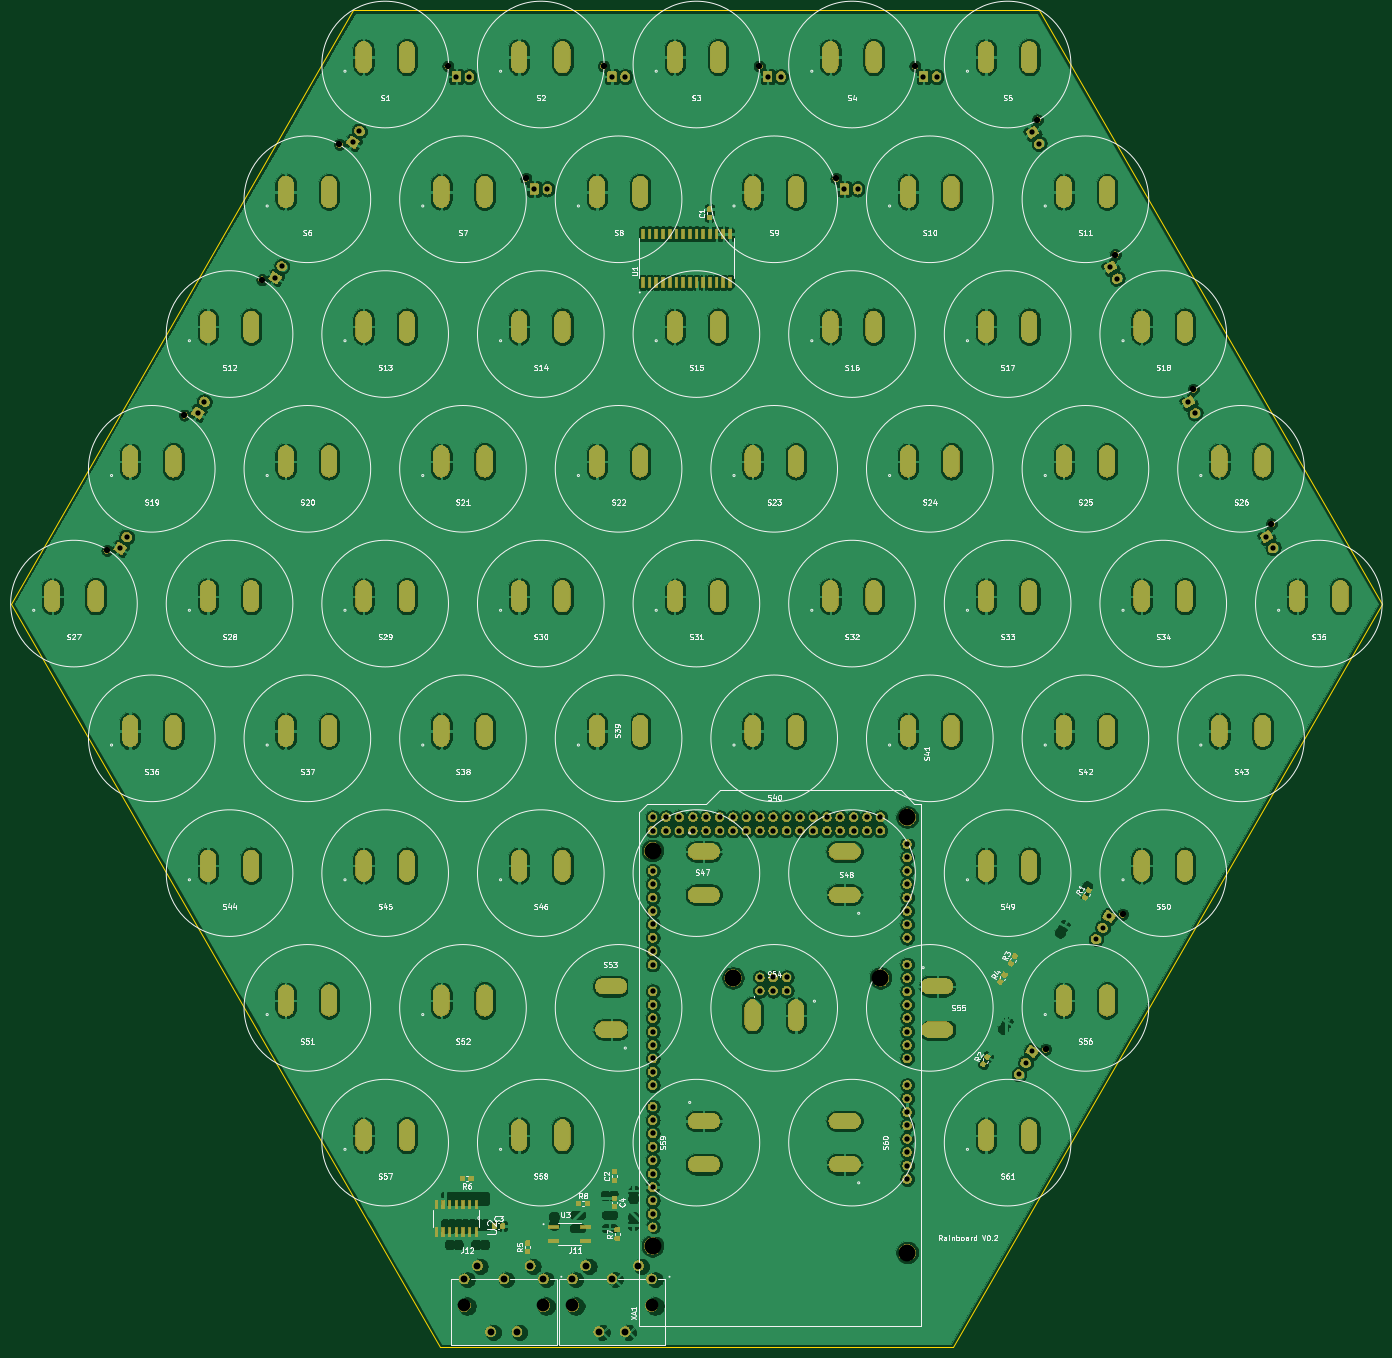
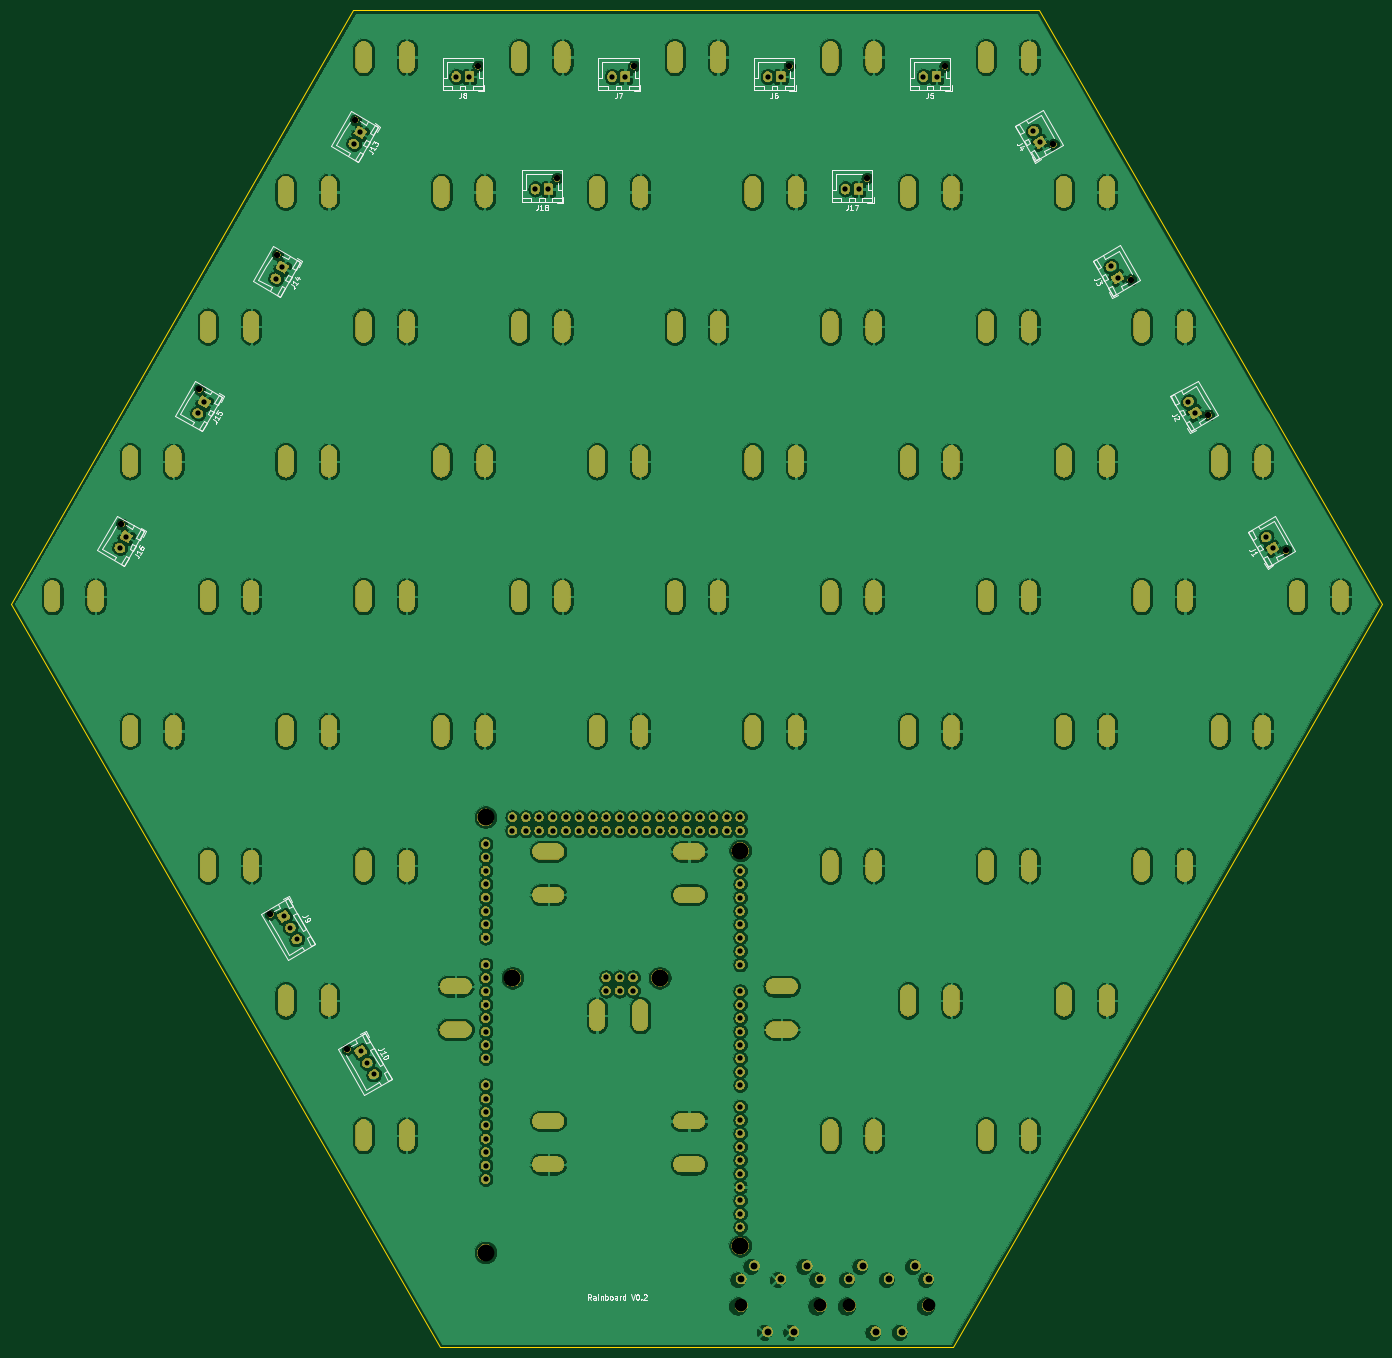
Circuit board: 11 layer files. Board 260.0 x 253.6 mm.
- bottom_copper: rainboard_newfighter-B_Cu.gbr (506201 bytes)
- bottom_mask: rainboard_newfighter-B_Mask.gbr (292120 bytes)
- paste: rainboard_newfighter-B_Paste.gbr (514 bytes)
- bottom_silk: rainboard_newfighter-B_SilkS.gbr (31816 bytes)
- outline: rainboard_newfighter-Edge_Cuts.gbr (775 bytes)
- top_copper: rainboard_newfighter-F_Cu.gbr (643618 bytes)
- top_mask: rainboard_newfighter-F_Mask.gbr (323862 bytes)
- paste: rainboard_newfighter-F_Paste.gbr (43510 bytes)
- top_silk: rainboard_newfighter-F_SilkS.gbr (93605 bytes)
- drill: rainboard_newfighter-NPTH.drl (754 bytes)
- drill: rainboard_newfighter-PTH.drl (8609 bytes)

=== bottom_copper: rainboard_newfighter-B_Cu.gbr (506201 bytes, source omitted) ===
=== bottom_mask: rainboard_newfighter-B_Mask.gbr (292120 bytes, source omitted) ===
=== paste: rainboard_newfighter-B_Paste.gbr ===
G04 #@! TF.GenerationSoftware,KiCad,Pcbnew,(5.1.5-0-10_14)*
G04 #@! TF.CreationDate,2020-09-17T12:37:13-04:00*
G04 #@! TF.ProjectId,rainboard_newfighter,7261696e-626f-4617-9264-5f6e65776669,rev?*
G04 #@! TF.SameCoordinates,Original*
G04 #@! TF.FileFunction,Paste,Bot*
G04 #@! TF.FilePolarity,Positive*
%FSLAX46Y46*%
G04 Gerber Fmt 4.6, Leading zero omitted, Abs format (unit mm)*
G04 Created by KiCad (PCBNEW (5.1.5-0-10_14)) date 2020-09-17 12:37:13*
%MOMM*%
%LPD*%
G04 APERTURE LIST*
G04 APERTURE END LIST*
M02*

=== bottom_silk: rainboard_newfighter-B_SilkS.gbr (31816 bytes, source omitted) ===
=== outline: rainboard_newfighter-Edge_Cuts.gbr ===
G04 #@! TF.GenerationSoftware,KiCad,Pcbnew,(5.1.5-0-10_14)*
G04 #@! TF.CreationDate,2020-09-17T12:37:13-04:00*
G04 #@! TF.ProjectId,rainboard_newfighter,7261696e-626f-4617-9264-5f6e65776669,rev?*
G04 #@! TF.SameCoordinates,Original*
G04 #@! TF.FileFunction,Profile,NP*
%FSLAX46Y46*%
G04 Gerber Fmt 4.6, Leading zero omitted, Abs format (unit mm)*
G04 Created by KiCad (PCBNEW (5.1.5-0-10_14)) date 2020-09-17 12:37:13*
%MOMM*%
%LPD*%
G04 APERTURE LIST*
%ADD10C,0.200000*%
G04 APERTURE END LIST*
D10*
X65000000Y112583300D02*
X-65000000Y112583300D01*
X130000000Y0D02*
X65000000Y112583300D01*
X-130000000Y0D02*
X-48593600Y-141000000D01*
X-65000000Y112583300D02*
X-130000000Y0D01*
X48593600Y-141000000D02*
X130000000Y0D01*
X-48593600Y-141000000D02*
X48593600Y-141000000D01*
M02*

=== top_copper: rainboard_newfighter-F_Cu.gbr (643618 bytes, source omitted) ===
=== top_mask: rainboard_newfighter-F_Mask.gbr (323862 bytes, source omitted) ===
=== paste: rainboard_newfighter-F_Paste.gbr (43510 bytes, source omitted) ===
=== top_silk: rainboard_newfighter-F_SilkS.gbr (93605 bytes, source omitted) ===
=== drill: rainboard_newfighter-NPTH.drl ===
M48
; DRILL file {KiCad (5.1.5-0-10_14)} date Thursday, September 17, 2020 at 12:37:16 PM
; FORMAT={-:-/ absolute / inch / decimal}
; #@! TF.CreationDate,2020-09-17T12:37:16-04:00
; #@! TF.GenerationSoftware,Kicad,Pcbnew,(5.1.5-0-10_14)
; #@! TF.FileFunction,NonPlated,1,2,NPTH
FMAT,2
INCH
T1C0.0472
T2C0.0945
T3C0.1260
%
G90
G05
T1
X1.041Y3.1727
X2.6057Y-3.3268
X3.1801Y-2.3187
X-1.273Y3.1727
X4.2907Y0.5939
X2.5447Y3.6099
X1.631Y4.0107
X-0.693Y4.0107
X3.7087Y1.5993
X3.1267Y2.6046
X0.469Y4.0107
X-1.855Y4.0107
X-2.6637Y3.4268
X-3.2424Y2.4168
X-3.821Y1.4068
X-4.3997Y0.3968
T2
X-1.7323Y-5.2362
X-1.1417Y-5.2362
X-0.9252Y-5.2362
X-0.3346Y-5.2362
T3
X-0.3268Y-1.8437
X-0.3268Y-4.7937
X0.2732Y-2.7937
X1.3732Y-2.7937
X1.5732Y-1.5937
X1.5732Y-4.8437
T0
M30

=== drill: rainboard_newfighter-PTH.drl (8609 bytes, source omitted) ===
